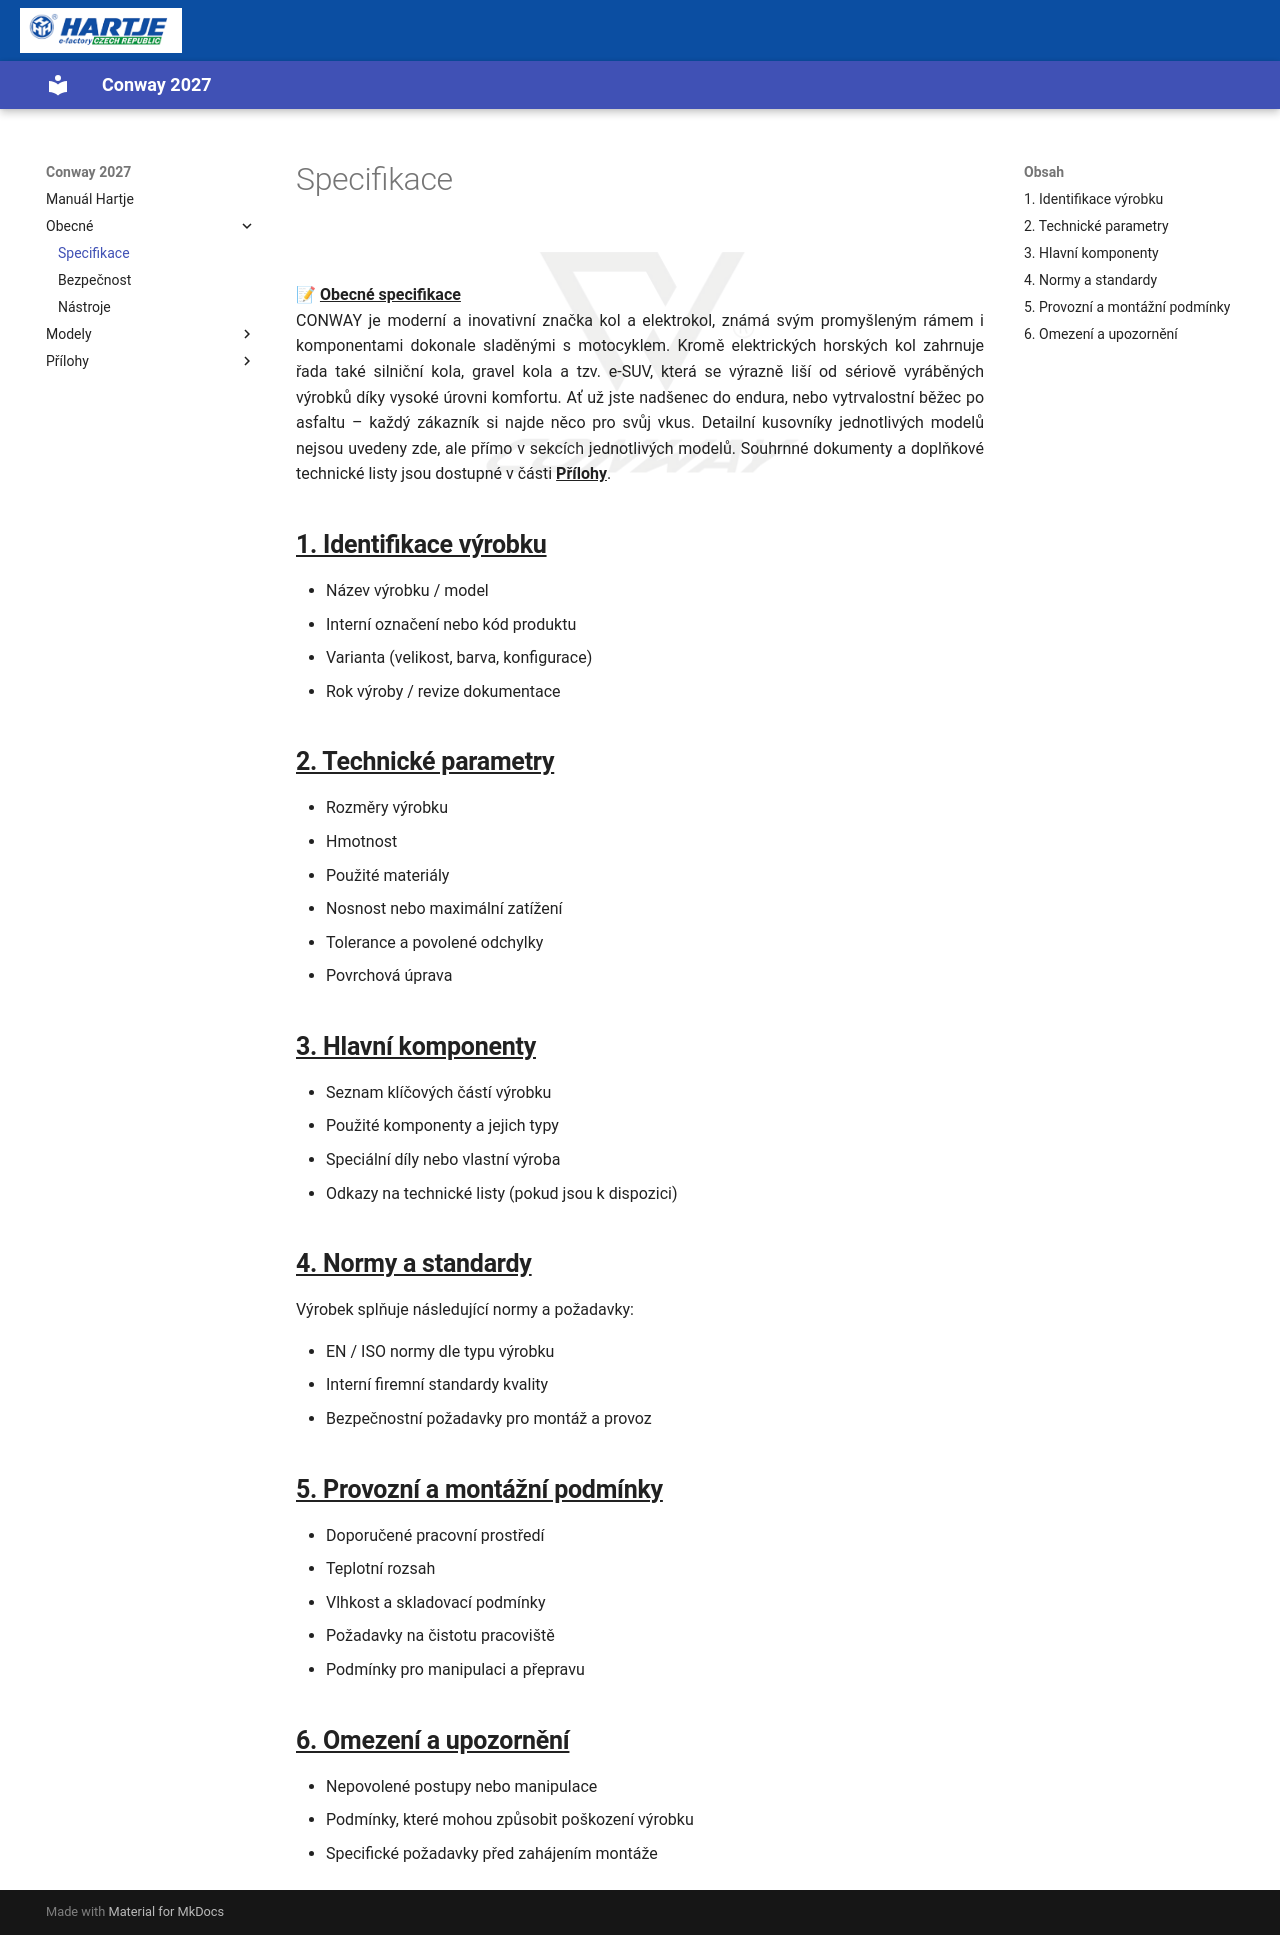

repository: Hartje-Service/Conway-2027 · page: obecne/specifikace.html · generator: mkdocs

# Specifikace

<br>

<div style="text-align: justify;">

📝 <u><strong>Obecné specifikace</strong></u>
<br>
CONWAY je moderní a inovativní značka kol a elektrokol, známá svým promyšleným rámem i komponentami dokonale sladěnými s motocyklem. Kromě elektrických horských kol zahrnuje řada také silniční kola, gravel kola a tzv. e-SUV, která se výrazně liší od sériově vyráběných výrobků díky vysoké úrovni komfortu. Ať už jste nadšenec do endura, nebo vytrvalostní běžec po asfaltu – každý zákazník si najde něco pro svůj vkus.

Detailní kusovníky jednotlivých modelů nejsou uvedeny zde, ale přímo v sekcích jednotlivých modelů.  
Souhrnné dokumenty a doplňkové technické listy jsou dostupné v části <u><strong>Přílohy</strong></u>.

</div>

## <u><strong>1. Identifikace výrobku</strong></u>

- Název výrobku / model  
- Interní označení nebo kód produktu  
- Varianta (velikost, barva, konfigurace)  
- Rok výroby / revize dokumentace  


## <u><strong>2. Technické parametry</strong></u>

- Rozměry výrobku  
- Hmotnost  
- Použité materiály  
- Nosnost nebo maximální zatížení  
- Tolerance a povolené odchylky  
- Povrchová úprava  

## <u><strong>3. Hlavní komponenty</strong></u>

- Seznam klíčových částí výrobku  
- Použité komponenty a jejich typy  
- Speciální díly nebo vlastní výroba  
- Odkazy na technické listy (pokud jsou k dispozici)  

## <u><strong>4. Normy a standardy</strong></u>

Výrobek splňuje následující normy a požadavky:

- EN / ISO normy dle typu výrobku  
- Interní firemní standardy kvality  
- Bezpečnostní požadavky pro montáž a provoz  

## <u><strong>5. Provozní a montážní podmínky</strong></u>

- Doporučené pracovní prostředí  
- Teplotní rozsah  
- Vlhkost a skladovací podmínky  
- Požadavky na čistotu pracoviště  
- Podmínky pro manipulaci a přepravu  

## <u><strong>6. Omezení a upozornění</strong></u>

- Nepovolené postupy nebo manipulace  
- Podmínky, které mohou způsobit poškození výrobku  
- Specifické požadavky před zahájením montáže  
